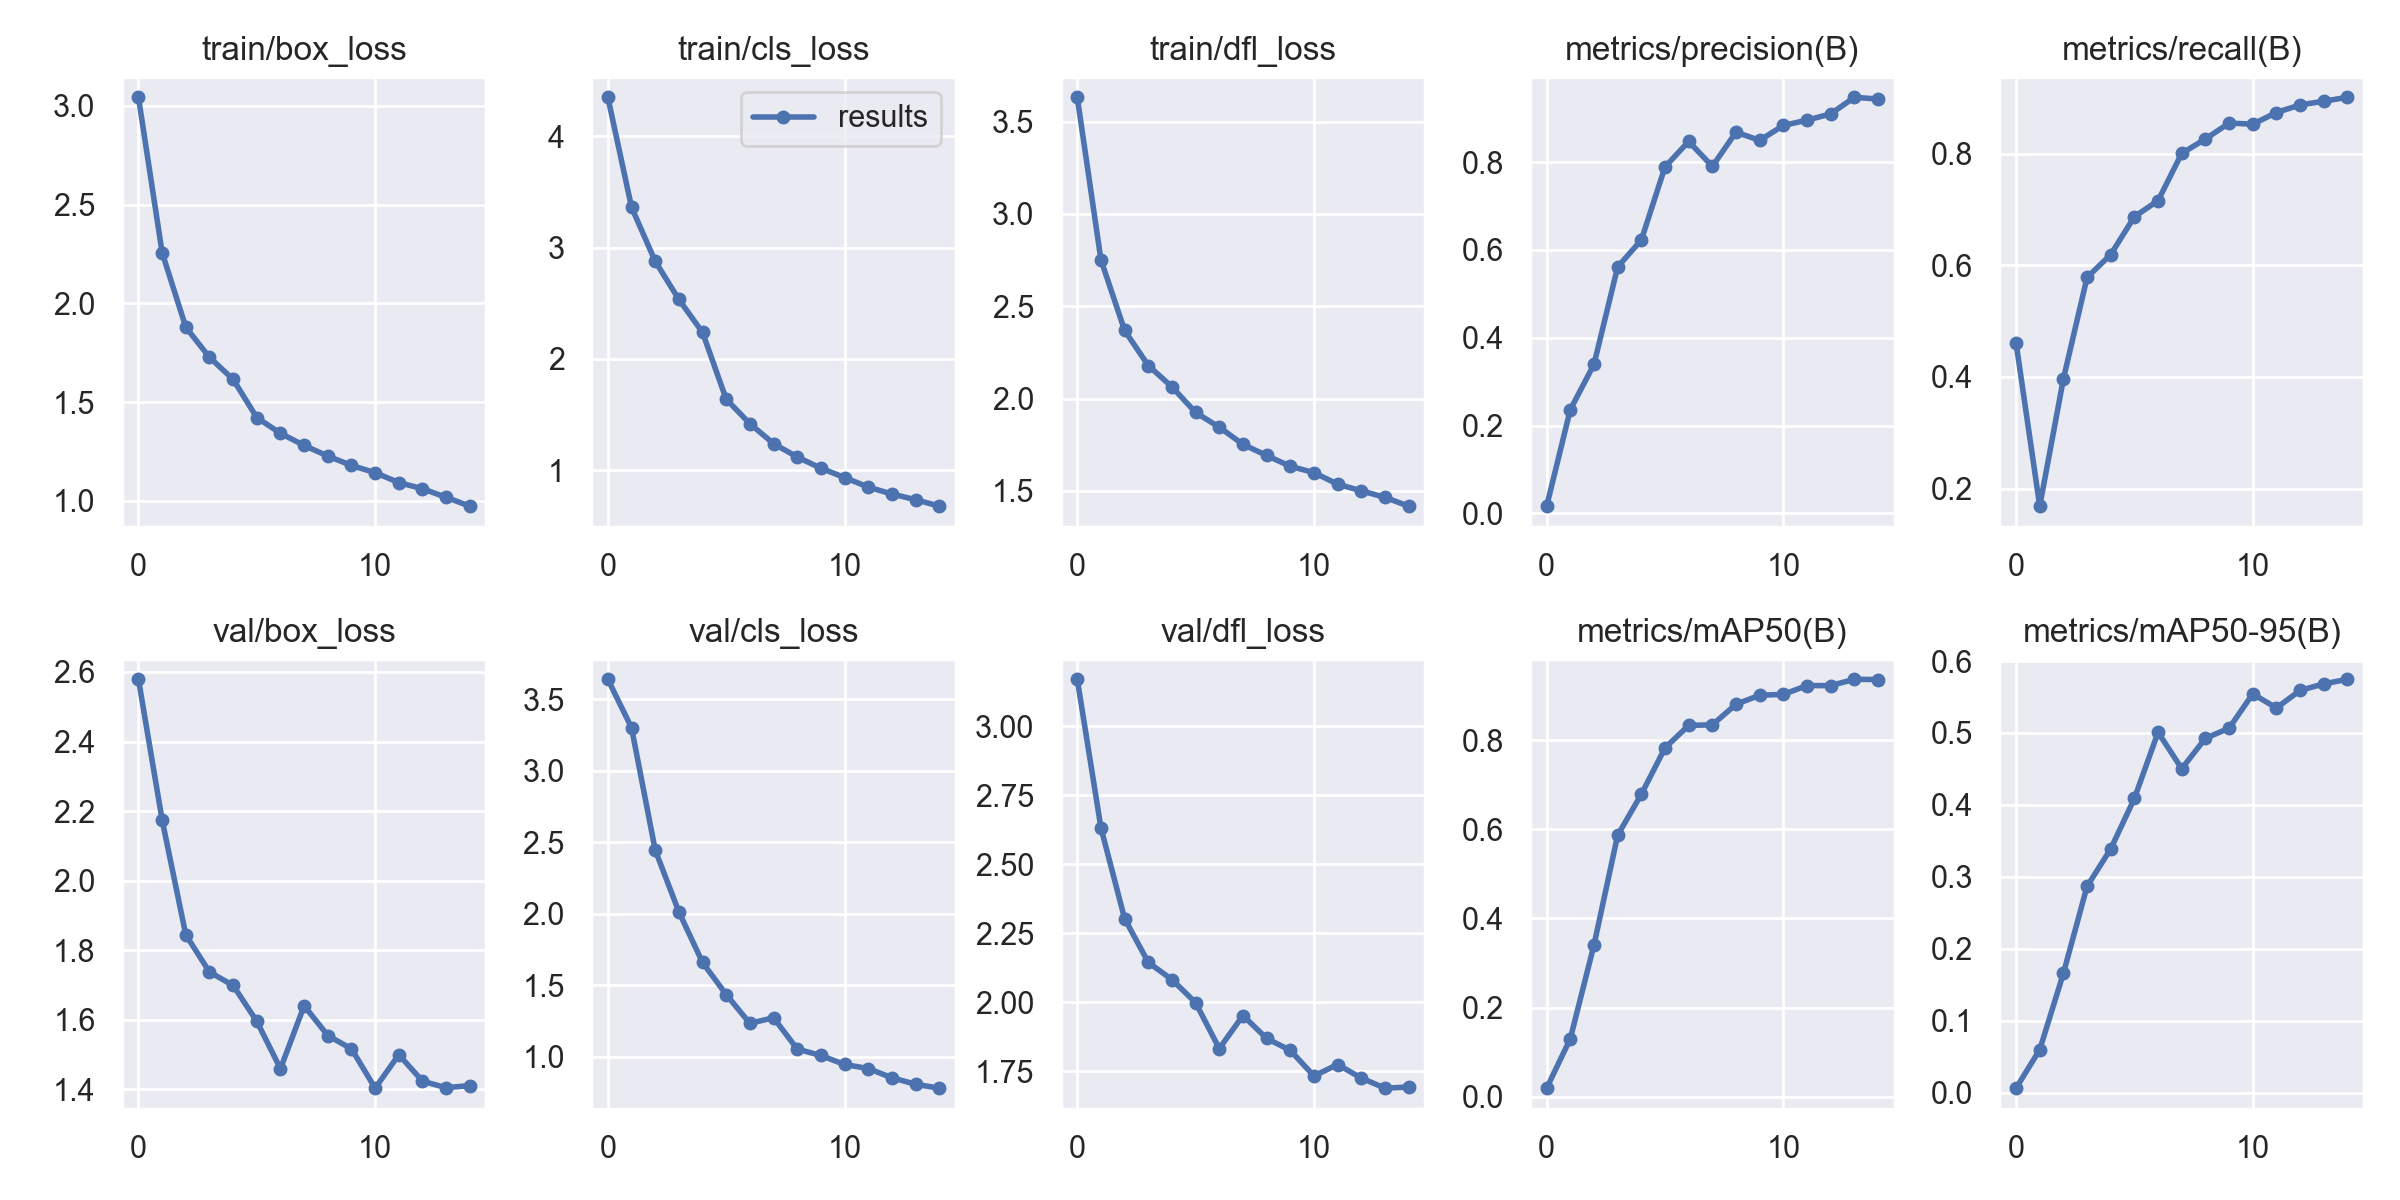

The table this chart was drawn from, first rows:
epoch, train/box_loss, train/cls_loss, train/dfl_loss, metrics/precision(B), metrics/recall(B), metrics/mAP50(B), metrics/mAP50-95(B), val/box_loss, val/cls_loss, val/dfl_loss, lr/pg0, lr/pg1, lr/pg2
0, 3.043, 4.351, 3.632, 0.01651, 0.461, 0.01955, 0.00609, 2.579, 3.638, 3.169, 0.07003, 0.00333, 0.00333
1, 2.257, 3.363, 2.752, 0.2363, 0.1684, 0.1305, 0.05957, 2.174, 3.3, 2.632, 0.03959, 0.006223, 0.006223
2, 1.879, 2.877, 2.369, 0.3394, 0.3964, 0.3407, 0.1658, 1.844, 2.445, 2.303, 0.008712, 0.008677, 0.008677
3, 1.727, 2.534, 2.179, 0.5612, 0.5781, 0.5866, 0.2868, 1.737, 2.013, 2.145, 0.00802, 0.00802, 0.00802
4, 1.615, 2.237, 2.063, 0.6225, 0.6192, 0.6784, 0.3388, 1.699, 1.659, 2.083, 0.00802, 0.00802, 0.00802
5, 1.422, 1.637, 1.924, 0.7889, 0.687, 0.7823, 0.409, 1.596, 1.435, 1.999, 0.00736, 0.00736, 0.00736
6, 1.342, 1.417, 1.845, 0.8468, 0.7157, 0.8327, 0.501, 1.459, 1.234, 1.833, 0.0067, 0.0067, 0.0067
7, 1.281, 1.237, 1.752, 0.7901, 0.8004, 0.834, 0.4503, 1.64, 1.273, 1.952, 0.00604, 0.00604, 0.00604
8, 1.227, 1.117, 1.691, 0.8679, 0.8262, 0.8801, 0.4926, 1.555, 1.054, 1.87, 0.00538, 0.00538, 0.00538
9, 1.179, 1.017, 1.633, 0.8493, 0.8547, 0.9003, 0.5067, 1.516, 1.009, 1.826, 0.00472, 0.00472, 0.00472
10, 1.143, 0.9325, 1.599, 0.8832, 0.8527, 0.9023, 0.5544, 1.403, 0.9464, 1.734, 0.00406, 0.00406, 0.00406
11, 1.093, 0.8471, 1.536, 0.8953, 0.8736, 0.922, 0.5349, 1.5, 0.9181, 1.775, 0.0034, 0.0034, 0.0034
12, 1.062, 0.7841, 1.5, 0.9095, 0.8872, 0.9219, 0.5592, 1.423, 0.8535, 1.726, 0.00274, 0.00274, 0.00274
13, 1.018, 0.7337, 1.464, 0.9474, 0.8938, 0.9361, 0.5683, 1.405, 0.8083, 1.69, 0.00208, 0.00208, 0.00208
14, 0.9735, 0.6752, 1.417, 0.9433, 0.9009, 0.9355, 0.5747, 1.411, 0.7809, 1.694, 0.00142, 0.00142, 0.00142
